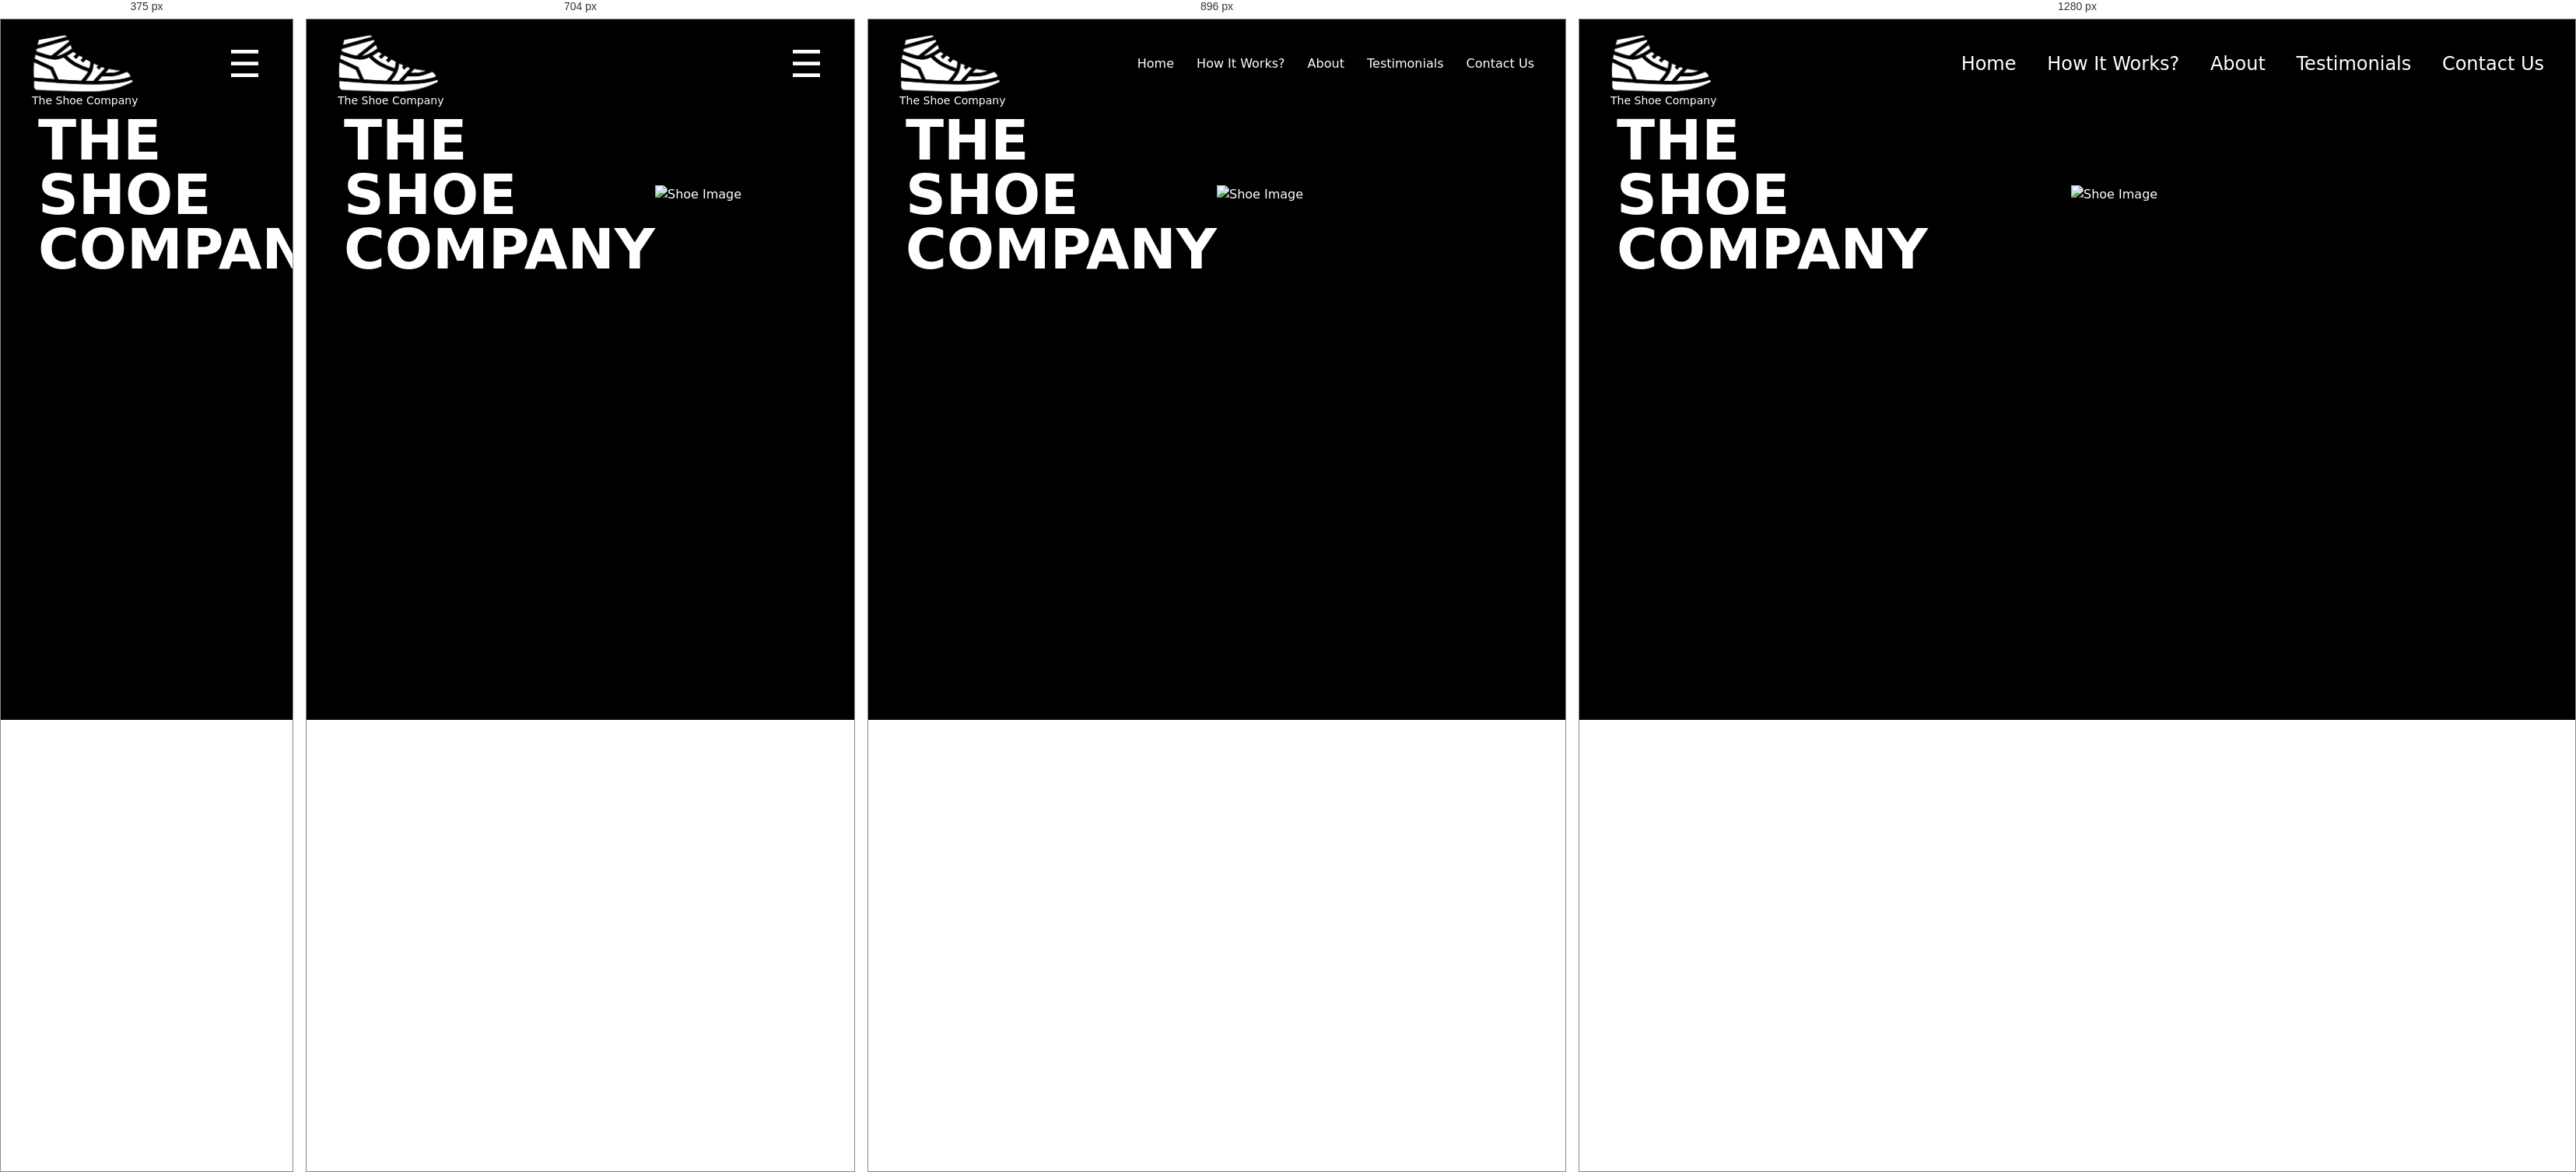
Rendered at 375 px, 704 px, 896 px and 1280 px, left to right.

<!-- file: shoes.html -->
<!DOCTYPE html>
<html lang="en">
<head>
    <meta charset="UTF-8">
    <meta name="viewport" content="width=device-width, initial-scale=1.0">
    <link rel="stylesheet" href="./output.css">
    <title>The Shyam Shoe Company</title>
</head>
<body class="bg-[#000000] text-white">
        <header class="flex items-center justify-between px-10 fixed w-full max-w-[1440px] left-[50%] -translate-x-[50%]">
            <a href="./">
                <img class="w-[130px]" src="./images/shoe-logo.png" alt="shoe-logo">
                <p class="text-sm -mt-8">The Shoe Company</p>
            </a>
            <nav class="hidden md:block space-x-6 lg:space-x-8 lg:text-2xl">
                <a href="./">Home</a>
                <a href="#how-it-works">How It Works?</a>
                <a href="#about">About</a>
                <a href="#testimonials">Testimonials</a>
                <a href="#contact">Contact Us</a>
            </nav>
            <button class="text-5xl md:hidden sm:block">&#9776;</button>
        </header>
        <section id="hero" class="bg-[url(./images/background-road1.png)] bg-contain bg-no-repeat bg-right">
            <div class="flex items-center justify-between px-12 max-w-[1400px] pt-30">
                <h1 class="text-7xl font-bold leading-[70px]">THE<br>SHOE<br>COMPANY</h1>
                <div>
                    <img class="w-[600px]" src="./images/white-shoe-image1.png" alt="Shoe Image">
                </div>
            </div>
        </section>
</body>
</html>

/* @media block from output.css */
@media (width >= 40rem) {
      display: block;
    }

/* @media block from output.css */
@media (width >= 48rem) {
      display: block;
    }

/* @media block from output.css */
@media (width >= 48rem) {
      display: none;
    }

/* @media block from output.css */
@media (width >= 64rem) {
      :where(& > :not(:last-child)) {
        --tw-space-x-reverse: 0;
        margin-inline-start: calc(calc(var(--spacing) * 8) * var(--tw-space-x-reverse));
        margin-inline-end: calc(calc(var(--spacing) * 8) * calc(1 - var(--tw-space-x-reverse)));
      }
    }

/* @media block from output.css */
@media (width >= 64rem) {
      font-size: var(--text-2xl);
      line-height: var(--tw-leading, var(--text-2xl--line-height));
    }